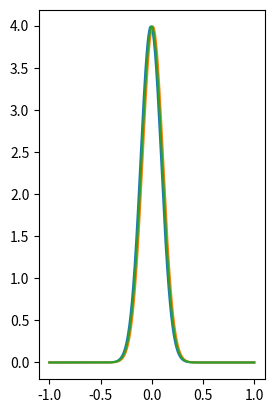

Write the Python code that produced this figure. (Note: this script raises an exception after producing the figure.)
import numpy as np
import numpy.random as rn
import matplotlib.pyplot as pl
import scipy.stats as st


def corrvals2mat(corrvals, dim):
    cm = np.zeros((dim, dim))
    cm[np.triu_indices(dim, 1)] = corrvals
    cm += cm.T + np.identity(dim)
    return cm


def eval_mixture(x, coeffs, means, stds):
    y = np.zeros(len(x))
    for i in range(len(x)):
        for k in range(len(coeffs)):
            y[i] += coeffs[k] * st.norm.pdf(x[i], means[k], stds[k])
    return y


def samp_mixture(n_samp, coeffs, means, stds):
    samps = np.zeros(n_samp)
    for i in range(n_samp):
        act_comp = np.nonzero(rn.multinomial(1, coeffs))[0]
        samps[i] = rn.normal(means[act_comp], stds[act_comp])
    return samps


firstMixtureCoeff = [1, 1, 1]
mixtureMean = [[-0.01, -0.5], [0.01, -0.5], [0, 0.1]]
mixtureStd = [[0.1, 0.01], [0.1, 0.01], [0.1, 0.001]]
colors = ["red", "green", "blue"]

x = np.linspace(-1, 1, 1000)

pl.subplot(1, 2, 1)
for ii in range(3):
    y = eval_mixture(x, np.array([firstMixtureCoeff[ii], 1-firstMixtureCoeff[ii]]), mixtureMean[ii], mixtureStd[ii])
    pl.plot(x, y)

unitNums = [2, 3, 4, 5, 6, 7, 8, 9, 10, 12, 14, 16, 18, 20]
# unitNums = [2, 3]
n_corr_group = unitNums[-1] * (unitNums[-1] - 1) / 2
n_corr_inter = unitNums[-1] ** 2
group_corrs = np.zeros((2, n_corr_group))
inter_corrs = np.zeros(n_corr_inter)
for ii in range(2):
    group_corrs[ii, :] = samp_mixture(n_corr_group, np.array([firstMixtureCoeff[ii], 1-firstMixtureCoeff[ii]]), mixtureMean[ii], mixtureStd[ii])
inter_corrs = samp_mixture(n_corr_inter, np.array([firstMixtureCoeff[2], 1-firstMixtureCoeff[2]]), mixtureMean[2], mixtureStd[2])
# TODO set values between -1 and 1

n_reest = 1000

allCorrs = np.zeros((n_reest, len(unitNums)))
for r in range(n_reest):
    summedCorrs = []
    for un in unitNums:
        act_cnum = un * (un - 1) / 2
        c1 = corrvals2mat(group_corrs[0, 0:act_cnum], un)
        c2 = corrvals2mat(group_corrs[1, 0:act_cnum], un)
        cint = np.reshape(inter_corrs[0:un ** 2], (un, un))
        c = np.zeros((2*un, 2*un))
        c[0:un, 0:un] = np.triu(c1)
        c[un:, un:] = np.triu(c2)
        c[0:un, un:] = cint
        c += c.T - np.identity(2*un)
        # TODO heatmap plot of c
        samples = rn.multivariate_normal(np.zeros(2*un), c, 10000)
        group1 = np.sum(samples[:, 0:un], axis=1)
        group2 = np.sum(samples[:, un:], axis=1)
        summedCorrs.append(np.corrcoef(group1, group2)[0, 1])
    allCorrs[r, :] = summedCorrs

pl.subplot(1, 2, 2)
pl.errorbar(unitNums, np.mean(allCorrs, axis=0), yerr=np.std(allCorrs, axis=0))

pl.show()
